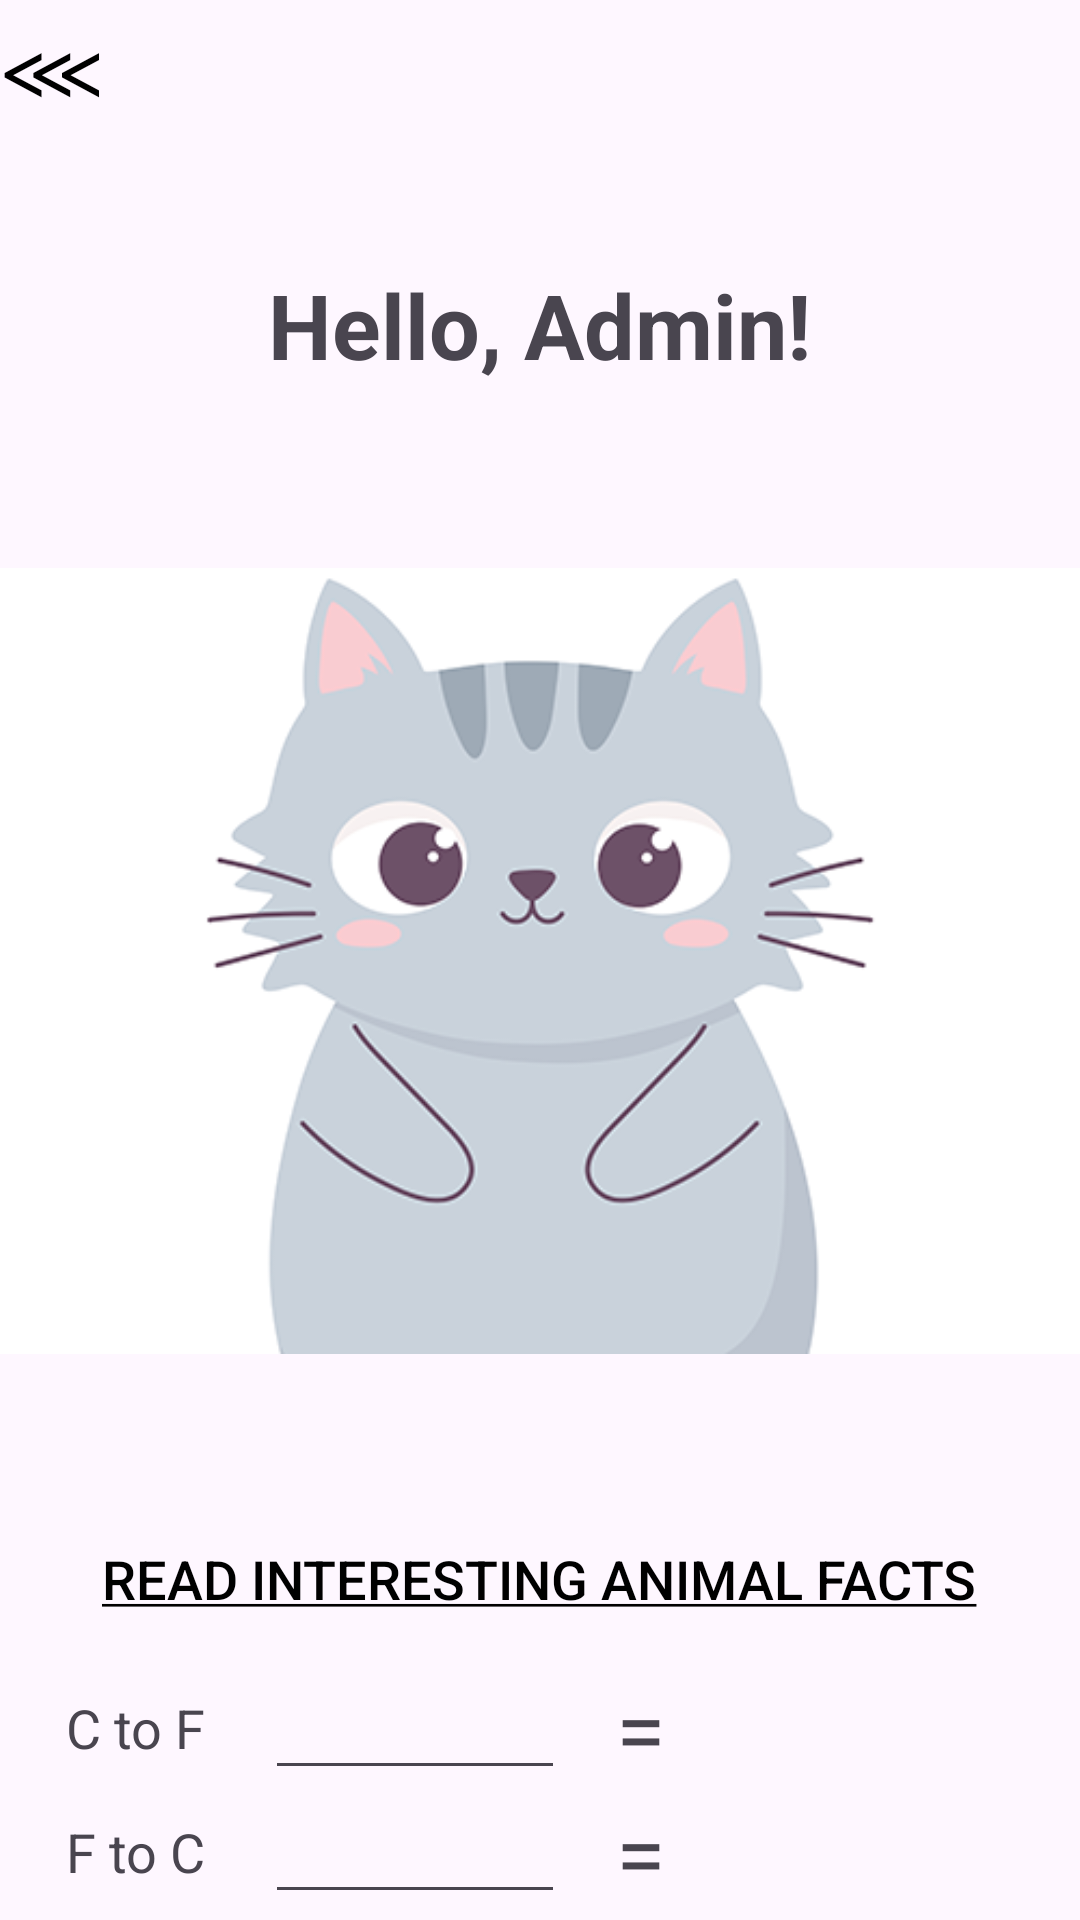

Reconstruct the res/layout file that produces this screen, plus the resources it refers to.
<!-- AndroidManifest.xml: application theme Theme.ExamAppAdriana -->
<!-- res/layout/activity_main.xml -->
<?xml version="1.0" encoding="utf-8"?>
<LinearLayout xmlns:android="http://schemas.android.com/apk/res/android"
    xmlns:app="http://schemas.android.com/apk/res-auto"
    xmlns:tools="http://schemas.android.com/tools"
    android:id="@+id/main"
    android:layout_width="match_parent"
    android:layout_height="match_parent"
    android:orientation="vertical"
    android:gravity="center_horizontal"
    tools:context=".Login">


    <RelativeLayout
        android:layout_width = "match_parent"
        android:layout_height = "wrap_content">

        <Button
            android:layout_width="wrap_content"
            android:layout_height="wrap_content"
            android:gravity="center_vertical"
            android:id="@+id/backBtn"
            android:text="⋘"
            android:textSize="30dp"
            android:textColor="#000000"
            android:background="@android:color/transparent"
            />

    </RelativeLayout>

    <TextView
        android:text="Hello, Admin!"
        android:layout_marginBottom="10dp"
        android:layout_width="wrap_content"
        android:layout_height="wrap_content"
        android:textSize="30sp"
        android:textStyle="bold"
        android:layout_marginTop="40dp"
        />

    <ImageView
        android:layout_width="wrap_content"
        android:layout_height="wrap_content"
        android:src="@drawable/cat"
        android:id="@+id/greetingPic"/>


    <Button
        android:layout_width="wrap_content"
        android:layout_height="wrap_content"
        android:id="@+id/textBtn"
        android:text="@string/factsBtnText"
        android:textSize="18dp"
        android:textColor="#000000"
        android:background="@android:color/transparent"

        />
    


    <LinearLayout
        android:layout_width="match_parent"
        android:layout_height="wrap_content"
        android:gravity="center_horizontal"
        android:layout_marginTop="5dp">

        <TextView
            android:layout_width="wrap_content"
            android:layout_height="wrap_content"
            android:text="C to F"
            android:layout_gravity="center"
            android:gravity="center"
            android:textSize="18dp"
            android:paddingRight="20dp"
            />

        <EditText
            android:layout_width="100dp"
            android:layout_height="wrap_content"
            android:text=""
            android:id="@+id/celsiusText"
            android:inputType="number"
            />

        <TextView
            android:layout_width="50dp"
            android:layout_height="wrap_content"
            android:text="="
            android:layout_gravity="center"
            android:gravity="center"
            android:textSize="30dp"
            />

        <TextView
            android:layout_width="100dp"
            android:layout_height="wrap_content"
            android:text=""
            android:id="@+id/farText2"
            android:textSize="18dp"
            />


        </LinearLayout>

    <LinearLayout
        android:layout_width="match_parent"
        android:layout_height="wrap_content"
        android:gravity="center_horizontal">

        <TextView
            android:layout_width="wrap_content"
            android:layout_height="wrap_content"
            android:text="F to C"
            android:layout_gravity="center"
            android:gravity="center"
            android:textSize="18dp"
            android:paddingRight="20dp"
            />

        <EditText
            android:layout_width="100dp"
            android:layout_height="wrap_content"
            android:text=""
            android:id="@+id/farText"
            android:inputType="number"
            />

        <TextView
            android:layout_width="50dp"
            android:layout_height="wrap_content"
            android:text="="
            android:layout_gravity="center"
            android:gravity="center"
            android:textSize="30dp"
            />

        <TextView
            android:layout_width="100dp"
            android:layout_height="wrap_content"
            android:text=""
            android:id="@+id/celsiusText2"
            android:textSize="18dp"
            />



    </LinearLayout>

    <Button
        android:layout_width="wrap_content"
        android:layout_height="wrap_content"
        android:text="Calculate"
        android:layout_marginTop="9dp"
        android:id="@+id/calculate"
        android:backgroundTint="#ffa2b3"
        />


</LinearLayout>
<!-- resources referenced by this layout -->
<resources>
  <!-- drawable cat: png bitmap (drawable, 39523 bytes) -->
  <string name="factsBtnText"><u>Read interesting animal facts</u></string>
  <style name="Theme.ExamAppAdriana" parent="Base.Theme.ExamAppAdriana" />
  <style name="Base.Theme.ExamAppAdriana" parent="Theme.Material3.DayNight.NoActionBar">
          
          
      </style>
</resources>
